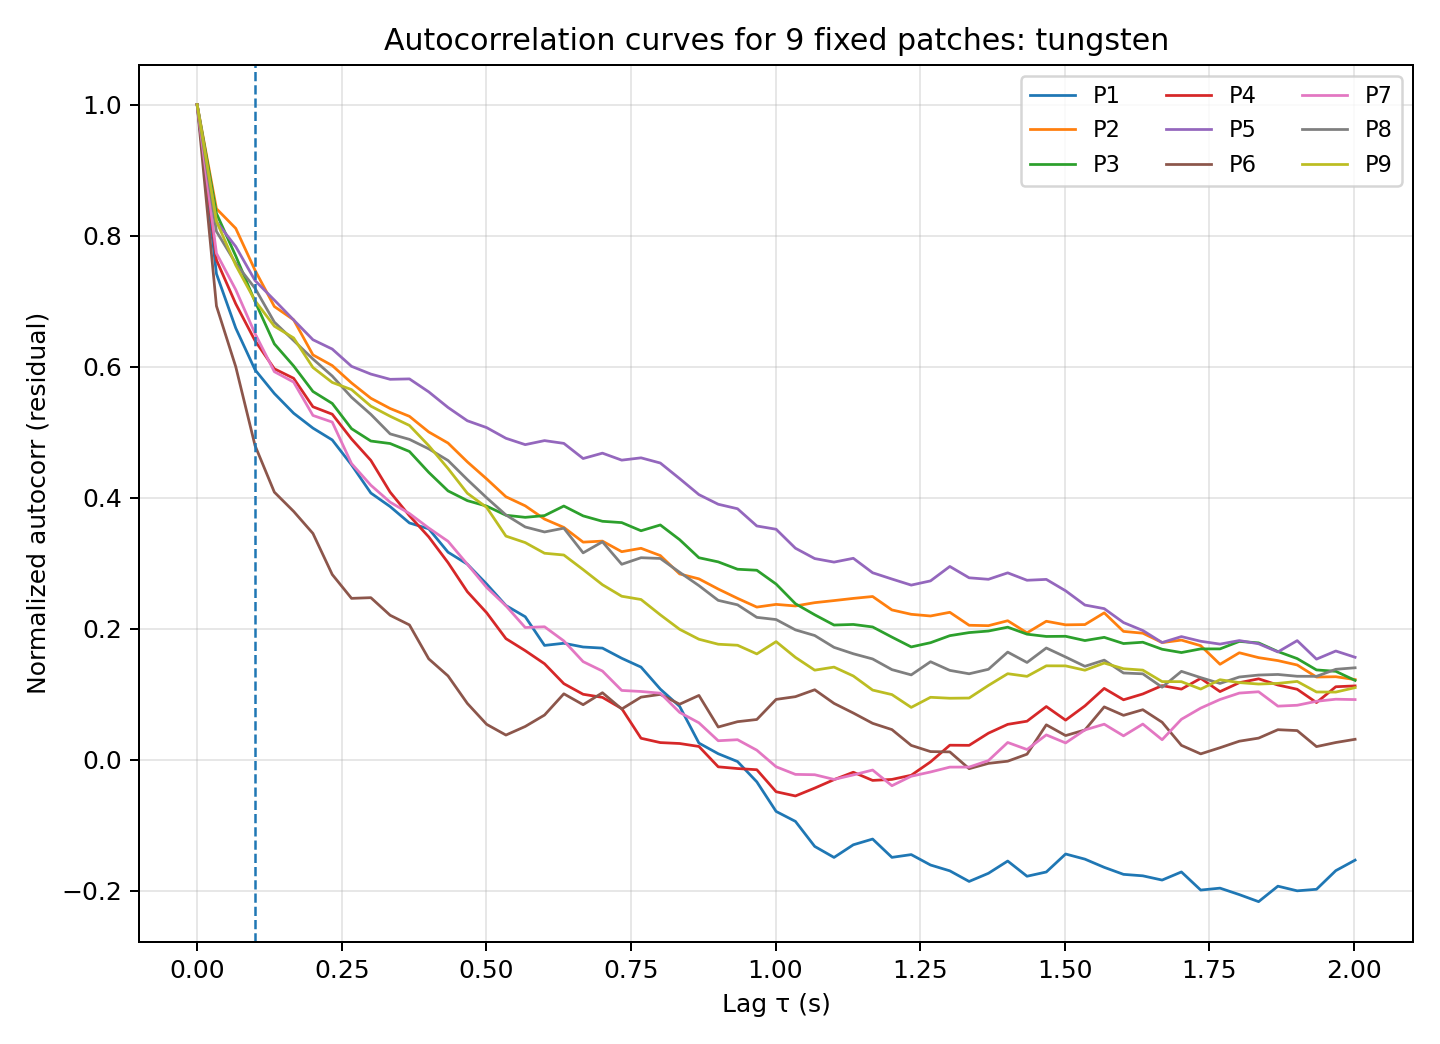

The table this chart was drawn from, first rows:
lag_index, lag_sec, P1, P2, P3, P4, P5, P6, P7, P8, P9
0, 0.00000000, 1, 1, 1, 1, 1, 1, 1, 1, 1
1, 0.03337, 0.7418, 0.8412, 0.834, 0.7629, 0.8213, 0.6927, 0.7731, 0.8066, 0.8221
2, 0.06673, 0.659, 0.8111, 0.7691, 0.696, 0.7834, 0.6, 0.7176, 0.7578, 0.7549
3, 0.1001, 0.5953, 0.7472, 0.6994, 0.6397, 0.7315, 0.4797, 0.6506, 0.7197, 0.7007
4, 0.1335, 0.5591, 0.6919, 0.6349, 0.5969, 0.7017, 0.4086, 0.5925, 0.6681, 0.6619
5, 0.1668, 0.529, 0.6716, 0.6012, 0.5823, 0.6714, 0.3792, 0.5765, 0.64, 0.644
6, 0.2002, 0.5063, 0.6181, 0.5622, 0.5389, 0.6412, 0.3456, 0.5257, 0.6117, 0.5988
7, 0.2336, 0.4882, 0.6018, 0.544, 0.5276, 0.627, 0.2829, 0.5155, 0.5858, 0.576
8, 0.2669, 0.4502, 0.5752, 0.5054, 0.4897, 0.6006, 0.2465, 0.4522, 0.5534, 0.5651
9, 0.3003, 0.4073, 0.5519, 0.4866, 0.4571, 0.5888, 0.2475, 0.4192, 0.5273, 0.5399
10, 0.3337, 0.3866, 0.5363, 0.4828, 0.4086, 0.5808, 0.2207, 0.3933, 0.4975, 0.5244
11, 0.367, 0.3615, 0.5243, 0.4707, 0.3726, 0.5814, 0.2059, 0.376, 0.4891, 0.5104
12, 0.4004, 0.3526, 0.5005, 0.4388, 0.3403, 0.5616, 0.1542, 0.3538, 0.4747, 0.4796
13, 0.4338, 0.317, 0.4835, 0.4105, 0.301, 0.5378, 0.1281, 0.3336, 0.4569, 0.4446
14, 0.4671, 0.2987, 0.4548, 0.3956, 0.2566, 0.5176, 0.08617, 0.2986, 0.4277, 0.4069
15, 0.5005, 0.2684, 0.4288, 0.3873, 0.2245, 0.5071, 0.05424, 0.2632, 0.4, 0.3853
16, 0.5339, 0.2356, 0.4015, 0.3733, 0.185, 0.4908, 0.03786, 0.2351, 0.3737, 0.3415
17, 0.5672, 0.2184, 0.3877, 0.3701, 0.1667, 0.4811, 0.05098, 0.202, 0.3555, 0.3316
18, 0.6006, 0.1747, 0.3675, 0.3728, 0.1467, 0.4872, 0.06841, 0.2031, 0.3478, 0.3153
19, 0.634, 0.178, 0.3548, 0.3874, 0.1163, 0.483, 0.1008, 0.1815, 0.3536, 0.3126
20, 0.6673, 0.1723, 0.3323, 0.3724, 0.1001, 0.4599, 0.08419, 0.1499, 0.3159, 0.2904
21, 0.7007, 0.1706, 0.3339, 0.3641, 0.09536, 0.4681, 0.1025, 0.1355, 0.3328, 0.2673
22, 0.7341, 0.155, 0.3177, 0.3621, 0.07826, 0.4574, 0.07763, 0.106, 0.2985, 0.2497
23, 0.7674, 0.1416, 0.3229, 0.3497, 0.03297, 0.461, 0.09572, 0.1044, 0.3085, 0.2447
24, 0.8008, 0.108, 0.3118, 0.3585, 0.02635, 0.453, 0.09992, 0.1017, 0.3074, 0.2213
25, 0.8342, 0.08166, 0.2838, 0.3361, 0.02497, 0.4293, 0.08493, 0.07246, 0.2863, 0.1992
26, 0.8675, 0.02562, 0.2763, 0.3085, 0.02043, 0.4048, 0.09836, 0.05655, 0.2659, 0.1841
27, 0.9009, 0.009356, 0.2607, 0.3022, -0.01062, 0.3901, 0.05012, 0.02918, 0.2434, 0.1765
28, 0.9343, -0.002571, 0.2465, 0.2909, -0.01326, 0.3832, 0.05826, 0.03076, 0.2366, 0.1749
29, 0.9676, -0.03356, 0.2332, 0.2894, -0.01506, 0.357, 0.06161, 0.01475, 0.2175, 0.1617
30, 1.001, -0.07872, 0.2373, 0.2683, -0.04865, 0.3519, 0.09228, -0.01054, 0.2141, 0.1804
31, 1.034, -0.0939, 0.2349, 0.2383, -0.05509, 0.323, 0.09644, -0.02217, 0.1984, 0.1564
32, 1.068, -0.1321, 0.2399, 0.2214, -0.04308, 0.3072, 0.107, -0.0227, 0.1898, 0.1369
33, 1.101, -0.1489, 0.2431, 0.2058, -0.0302, 0.3018, 0.0862, -0.02984, 0.1717, 0.1416
34, 1.134, -0.1296, 0.2464, 0.2067, -0.01886, 0.3076, 0.07147, -0.02297, 0.1619, 0.128
35, 1.168, -0.1209, 0.2493, 0.2028, -0.03135, 0.2856, 0.05577, -0.01553, 0.154, 0.1065
36, 1.201, -0.1488, 0.2288, 0.1874, -0.02985, 0.276, 0.04618, -0.03944, 0.1377, 0.09961
37, 1.235, -0.1446, 0.2222, 0.1724, -0.02351, 0.2667, 0.0221, -0.025, 0.1297, 0.08007
38, 1.268, -0.1605, 0.2196, 0.1788, -0.003087, 0.2732, 0.01263, -0.0185, 0.1498, 0.09549
39, 1.301, -0.1694, 0.2252, 0.1895, 0.02237, 0.2952, 0.01215, -0.01107, 0.1366, 0.09404
40, 1.335, -0.1856, 0.2054, 0.1943, 0.02215, 0.2779, -0.01348, -0.01101, 0.1314, 0.09435
41, 1.368, -0.1731, 0.2048, 0.1966, 0.04072, 0.2756, -0.005377, -0.001117, 0.1382, 0.1136
42, 1.401, -0.1544, 0.2124, 0.2025, 0.05418, 0.2854, -0.002042, 0.02653, 0.1645, 0.1315
43, 1.435, -0.1776, 0.1939, 0.1918, 0.059, 0.2741, 0.008669, 0.0158, 0.1486, 0.1275
44, 1.468, -0.1711, 0.2115, 0.1884, 0.08137, 0.2754, 0.05349, 0.03811, 0.1707, 0.1435
45, 1.502, -0.1437, 0.2061, 0.1886, 0.06064, 0.258, 0.03707, 0.02586, 0.157, 0.1434
46, 1.535, -0.1515, 0.2065, 0.1821, 0.08235, 0.2363, 0.04563, 0.04569, 0.1428, 0.1368
47, 1.568, -0.164, 0.2244, 0.187, 0.1091, 0.2308, 0.08087, 0.05443, 0.1522, 0.1477
48, 1.602, -0.1747, 0.1961, 0.1775, 0.09168, 0.2096, 0.06797, 0.03667, 0.1326, 0.1391
49, 1.635, -0.177, 0.1933, 0.1795, 0.1006, 0.1974, 0.07655, 0.05462, 0.1313, 0.137
50, 1.668, -0.1835, 0.179, 0.1688, 0.1133, 0.1791, 0.05743, 0.03072, 0.1109, 0.1194
51, 1.702, -0.1711, 0.1828, 0.1638, 0.108, 0.1881, 0.02216, 0.06193, 0.1351, 0.1193
52, 1.735, -0.1987, 0.1742, 0.1694, 0.1244, 0.181, 0.00913, 0.07901, 0.1255, 0.108
53, 1.768, -0.1958, 0.1459, 0.1694, 0.1042, 0.1767, 0.01852, 0.09215, 0.1166, 0.1223
54, 1.802, -0.2056, 0.1635, 0.1808, 0.1178, 0.1821, 0.02849, 0.1019, 0.1265, 0.1179
55, 1.835, -0.2164, 0.156, 0.1785, 0.1237, 0.1772, 0.03318, 0.104, 0.1295, 0.1157
56, 1.869, -0.1928, 0.1515, 0.1653, 0.1142, 0.1647, 0.04605, 0.08197, 0.1303, 0.1167
57, 1.902, -0.1999, 0.1448, 0.1545, 0.1077, 0.182, 0.04468, 0.08334, 0.1276, 0.1197
58, 1.935, -0.1975, 0.1264, 0.1373, 0.08745, 0.1537, 0.02025, 0.0894, 0.1275, 0.1036
59, 1.969, -0.1691, 0.1269, 0.1351, 0.1116, 0.1661, 0.02649, 0.09257, 0.1382, 0.1034
... 1 more rows
